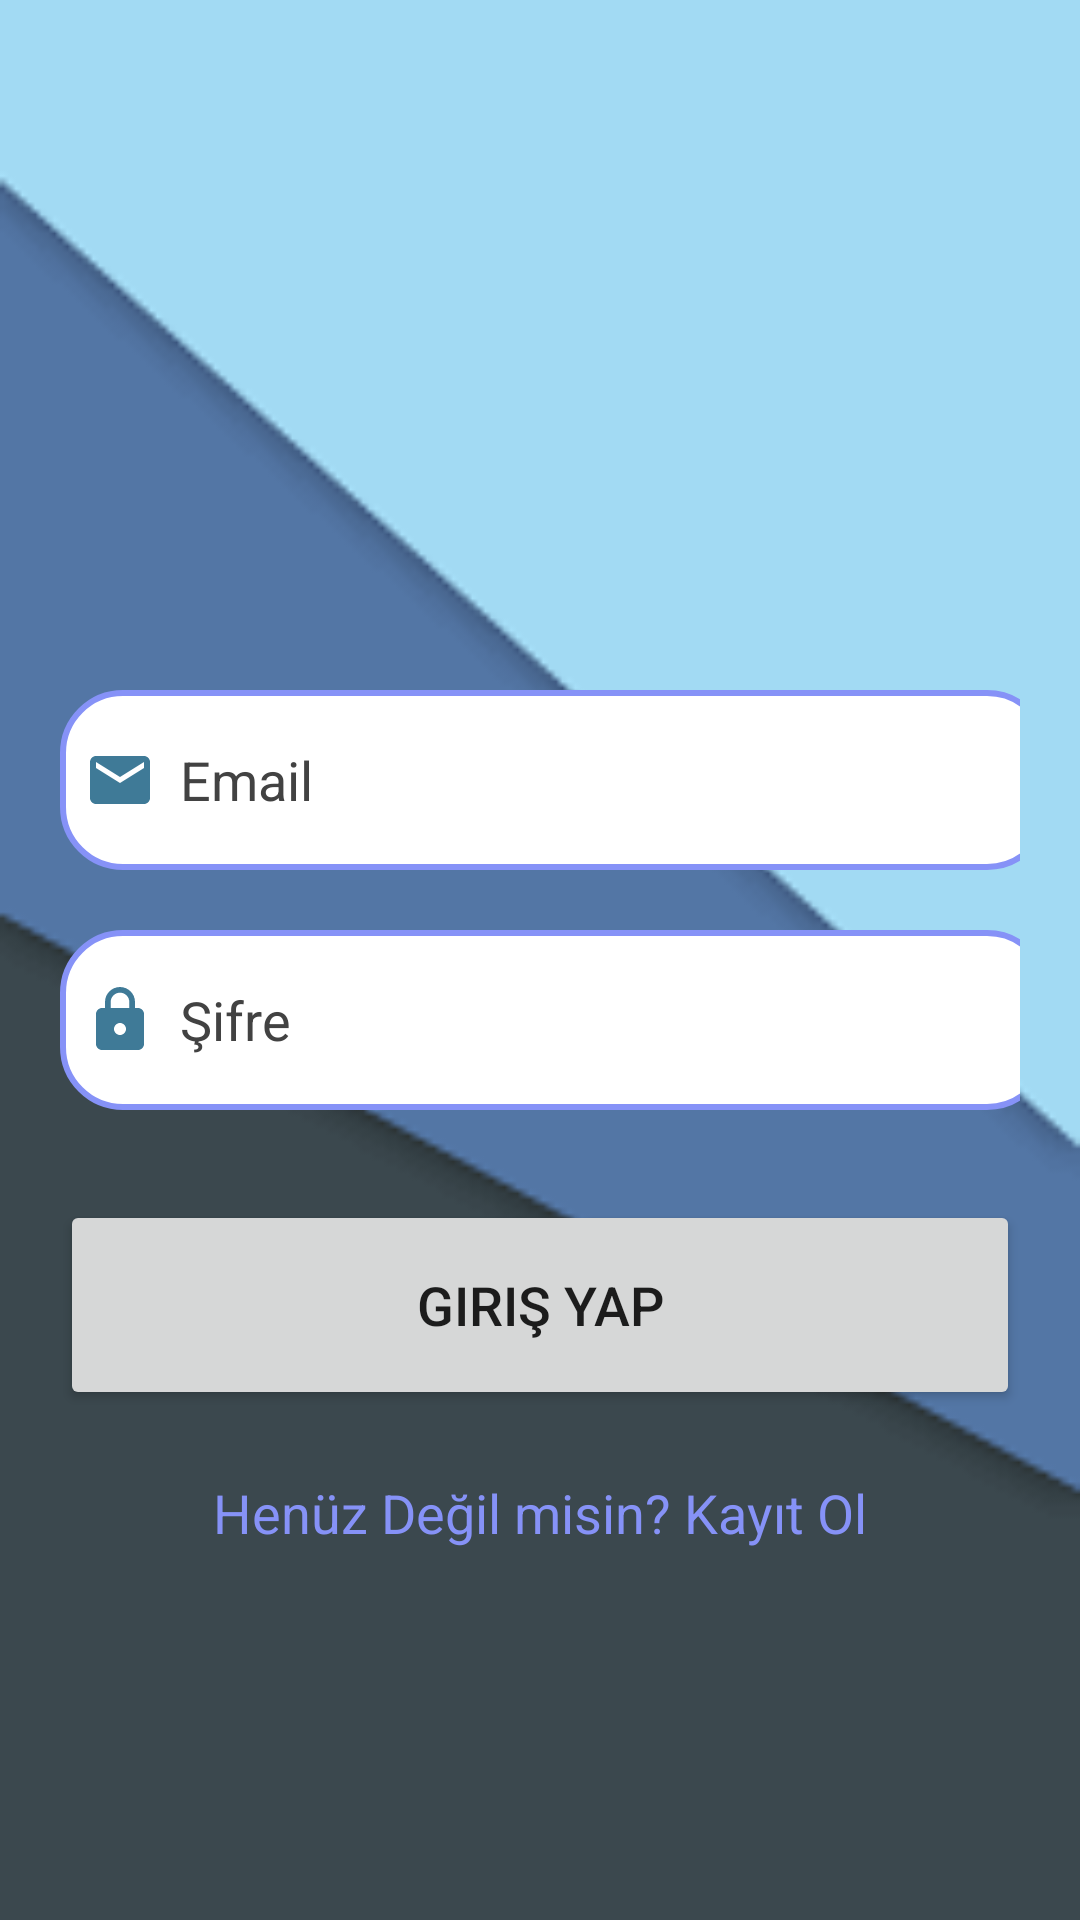

Produce the Android XML layout that renders to this screen, including the resource entries it uses.
<!-- AndroidManifest.xml: application theme Theme.MezunAPP -->
<!-- res/layout/activity_login.xml -->
<?xml version="1.0" encoding="utf-8"?>
<LinearLayout
    xmlns:android="http://schemas.android.com/apk/res/android"
    xmlns:app="http://schemas.android.com/apk/res-auto"
    xmlns:tools="http://schemas.android.com/tools"
    android:layout_width="match_parent"
    android:layout_height="match_parent"
    android:background="@drawable/login2"
    tools:context=".LoginActivity">
    <ScrollView
        android:layout_width="match_parent"
        android:layout_height="wrap_content">
        <LinearLayout
            android:layout_width="match_parent"
            android:layout_height="wrap_content"
            android:orientation="vertical">
            <LinearLayout
                android:layout_width="match_parent"
                android:layout_height="wrap_content"
                android:orientation="vertical"
                android:layout_marginTop="180dp"
                android:padding="20dp">
                <EditText
                    android:layout_width="330dp"
                    android:layout_height="60dp"
                    android:id="@+id/login_email"
                    android:layout_marginTop="30dp"
                    android:background="@drawable/mezunapp_border"
                    android:padding="8dp"
                    android:hint="Email"
                    android:drawableLeft="@drawable/baseline_email_24"
                    android:drawablePadding="8dp"
                    android:textColor="#000000"
                    android:textColorHint="@color/grey" />
                <EditText
                    android:layout_width="330dp"
                    android:layout_height="60dp"
                    android:id="@+id/login_password"
                    android:layout_marginTop="20dp"
                    android:background="@drawable/mezunapp_border"
                    android:padding="8dp"
                    android:inputType="textPassword"
                    android:hint="Şifre"
                    android:drawableLeft="@drawable/baseline_lock_24"
                    android:drawablePadding="8dp"
                    android:textColor="#000000"
                    android:textColorHint="@color/grey"/>
                <Button
                    android:layout_width="320dp"
                    android:layout_height="70dp"
                    android:layout_marginTop="30dp"
                    android:text="Giriş Yap"
                    android:id="@+id/login_button"
                    android:textSize="18sp"
                    app:cornerRadius = "30dp"/>
                <TextView
                    android:layout_width="wrap_content"
                    android:layout_height="wrap_content"
                    android:id="@+id/signupRedirectText"
                    android:text="Henüz Değil misin? Kayıt Ol"
                    android:layout_gravity="center"
                    android:padding="8dp"
                    android:layout_marginTop="14dp"
                    android:textSize="18sp"
                    android:textColor="@color/mezunapp"/>
            </LinearLayout>
        </LinearLayout>
    </ScrollView>
</LinearLayout>
<!-- resources referenced by this layout -->
<resources>
  <color name="grey">#ff424242</color>
  <color name="mezunapp">#8692f7</color>
  <!-- drawable baseline_email_24 (drawable) -->
  <vector android:height="24dp" android:tint="#3F7A97"
      android:viewportHeight="24" android:viewportWidth="24"
      android:width="24dp" xmlns:android="http://schemas.android.com/apk/res/android">
      <path android:fillColor="@android:color/white" android:pathData="M20,4L4,4c-1.1,0 -1.99,0.9 -1.99,2L2,18c0,1.1 0.9,2 2,2h16c1.1,0 2,-0.9 2,-2L22,6c0,-1.1 -0.9,-2 -2,-2zM20,8l-8,5 -8,-5L4,6l8,5 8,-5v2z"/>
  </vector>
  <!-- drawable baseline_lock_24 (drawable) -->
  <vector android:height="24dp" android:tint="#3F7A97"
      android:viewportHeight="24" android:viewportWidth="24"
      android:width="24dp" xmlns:android="http://schemas.android.com/apk/res/android">
      <path android:fillColor="@android:color/white" android:pathData="M18,8h-1L17,6c0,-2.76 -2.24,-5 -5,-5S7,3.24 7,6v2L6,8c-1.1,0 -2,0.9 -2,2v10c0,1.1 0.9,2 2,2h12c1.1,0 2,-0.9 2,-2L20,10c0,-1.1 -0.9,-2 -2,-2zM12,17c-1.1,0 -2,-0.9 -2,-2s0.9,-2 2,-2 2,0.9 2,2 -0.9,2 -2,2zM15.1,8L8.9,8L8.9,6c0,-1.71 1.39,-3.1 3.1,-3.1 1.71,0 3.1,1.39 3.1,3.1v2z"/>
  </vector>
  <!-- drawable login2: png bitmap (drawable, 1716 bytes) -->
  <!-- drawable mezunapp_border (drawable) -->
  <?xml version="1.0" encoding="utf-8"?>
  <shape xmlns:android="http://schemas.android.com/apk/res/android"
      android:shape="rectangle">
      <corners
          android:radius="20dp"/>
      <stroke
          android:color="@color/mezunapp"
          android:width="2dp"/>
      <solid
          android:color="@color/white"/>
  </shape>
  <style name="Theme.MezunAPP" parent="Theme.MaterialComponents.DayNight.DarkActionBar">
          
          <item name="colorPrimary">@color/purple_500</item>
          <item name="colorPrimaryVariant">@color/purple_700</item>
          <item name="colorOnPrimary">@color/white</item>
          
          <item name="colorSecondary">@color/teal_200</item>
          <item name="colorSecondaryVariant">@color/teal_700</item>
          <item name="colorOnSecondary">@color/black</item>
          
          <item name="android:statusBarColor">?attr/colorPrimaryVariant</item>
          
      </style>
  <color name="white">#FFFFFFFF</color>
  <color name="purple_500">#FF6200EE</color>
  <color name="purple_700">#FF3700B3</color>
  <color name="teal_200">#FF03DAC5</color>
  <color name="teal_700">#FF018786</color>
  <color name="black">#FF000000</color>
</resources>
